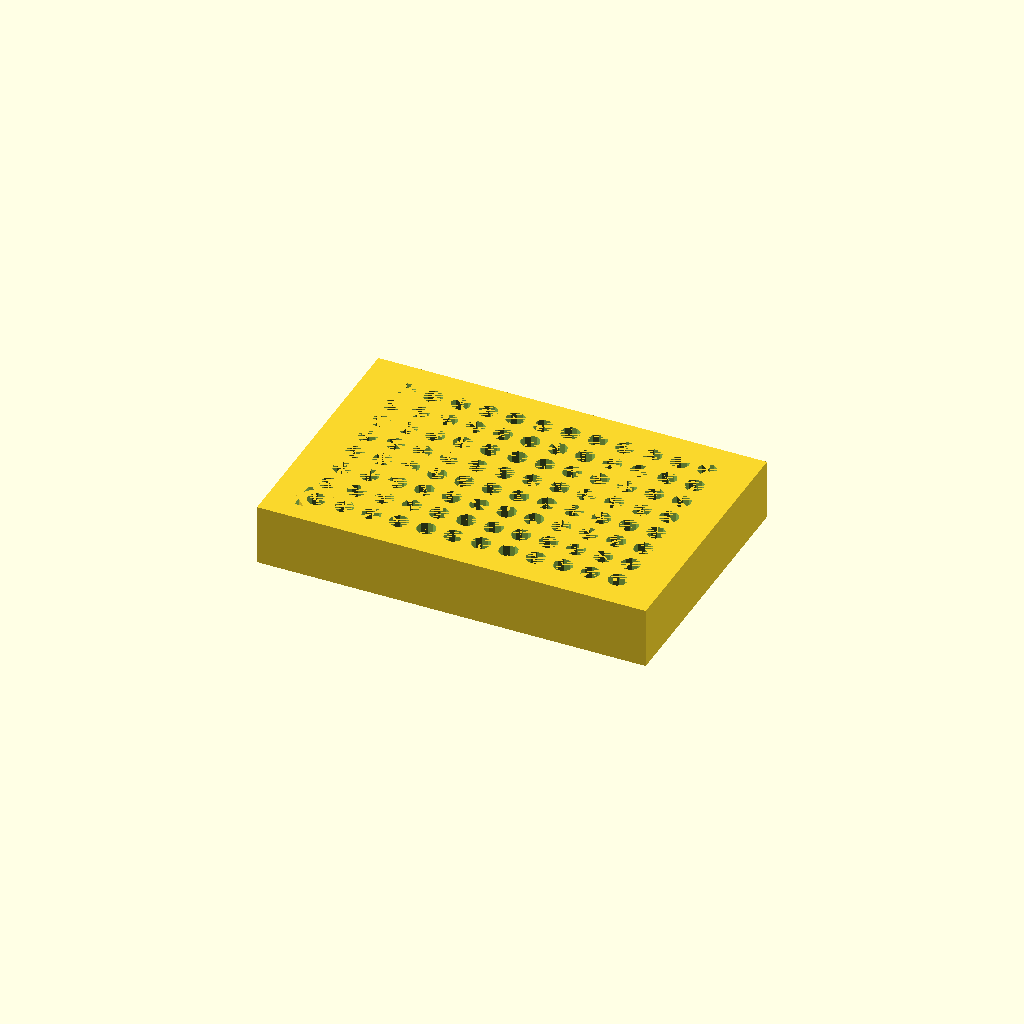
Cell 1: the model at its default parameters.
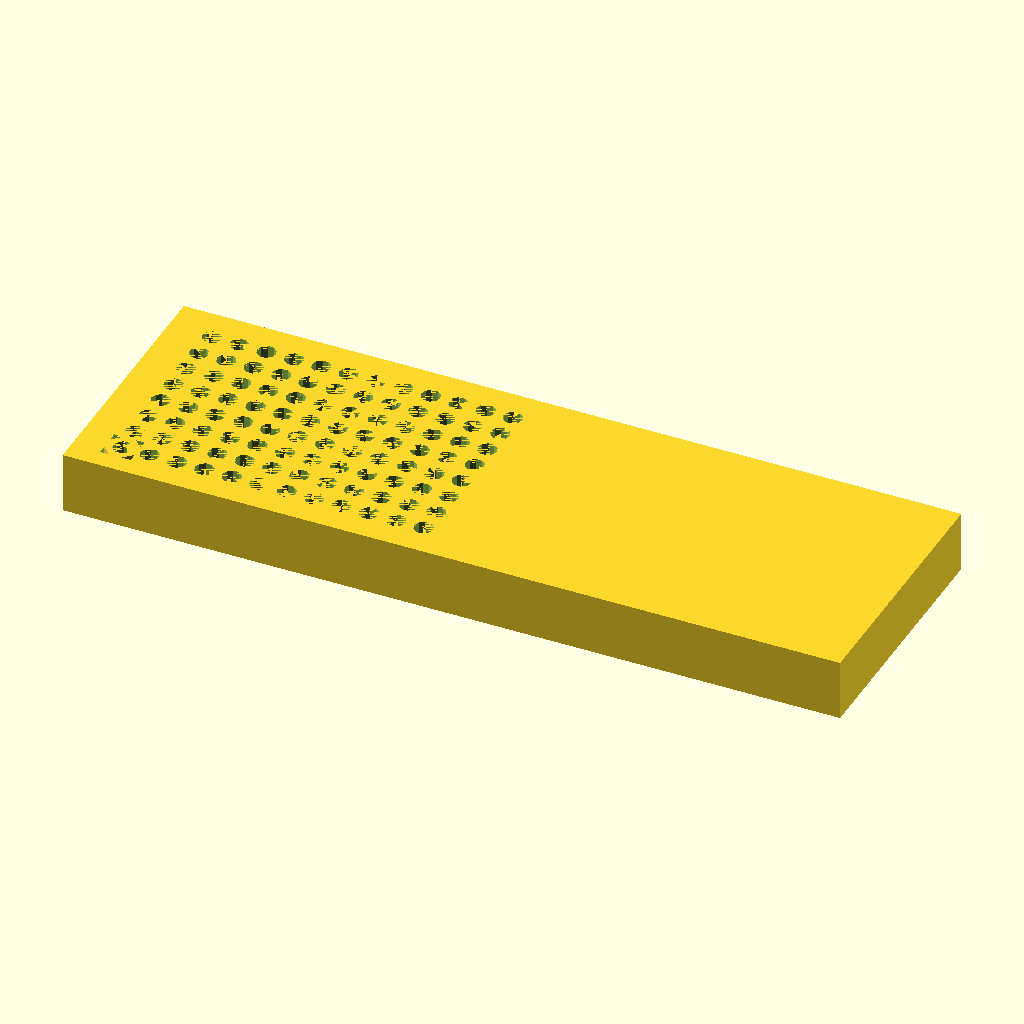
Cell 2: BLOCK_LENGTH = 255.52 (everything else at default).
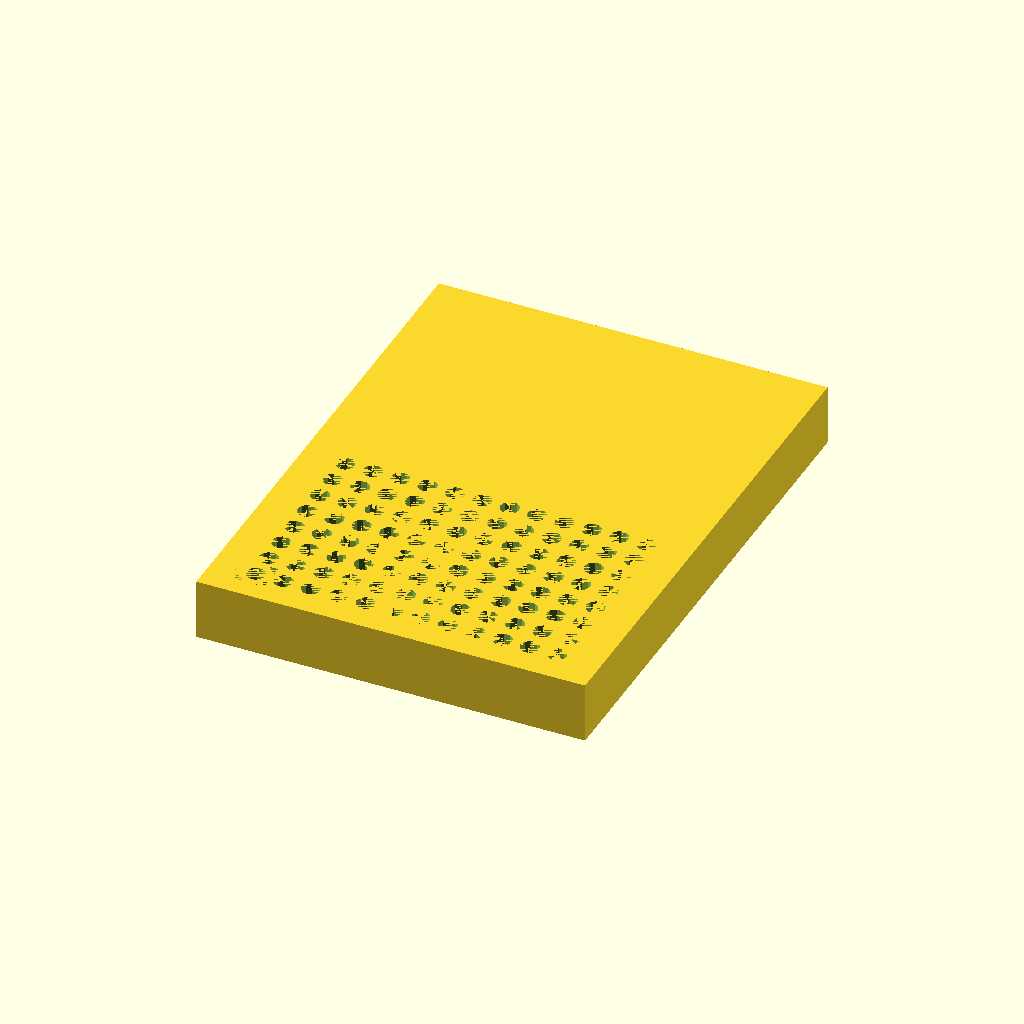
Cell 3: the same model with BLOCK_WIDTH = 170.96.
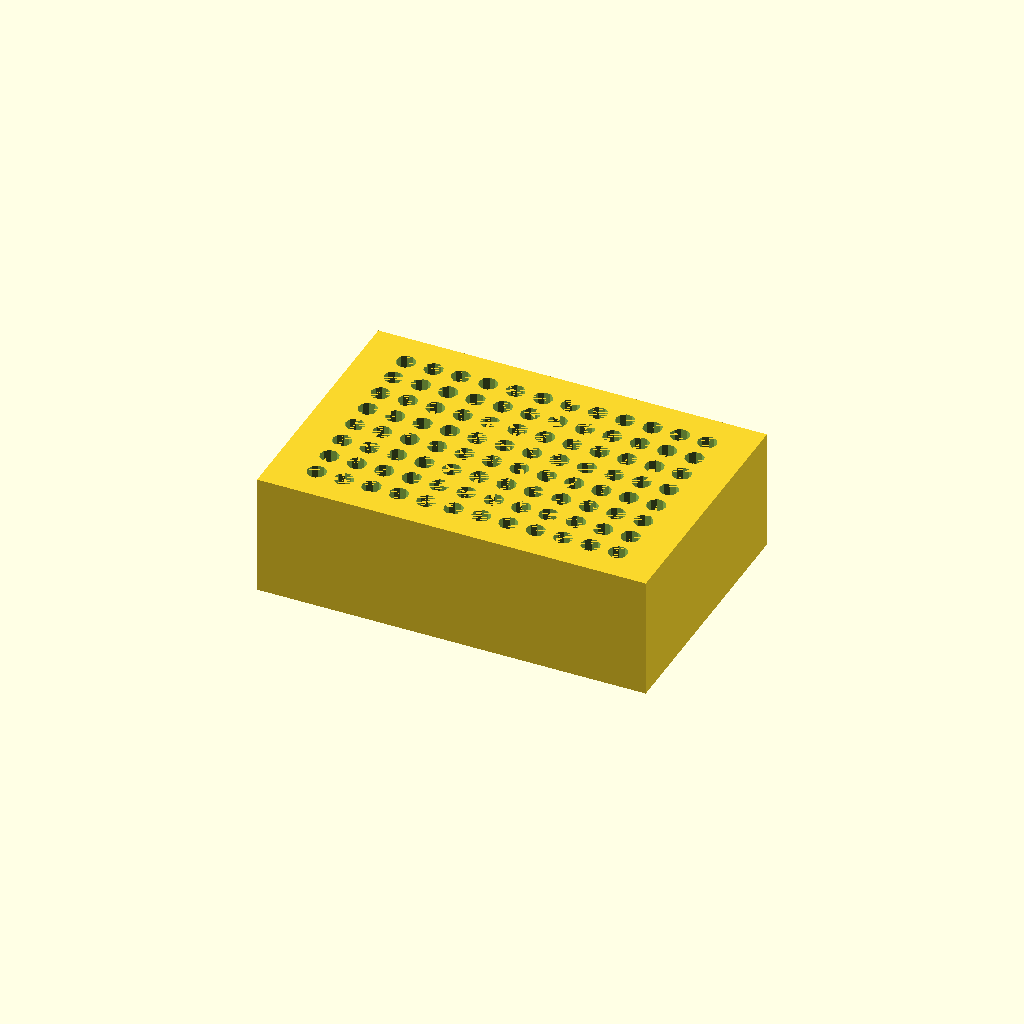
Cell 4: the same model with BLOCK_HEIGHT = 40.
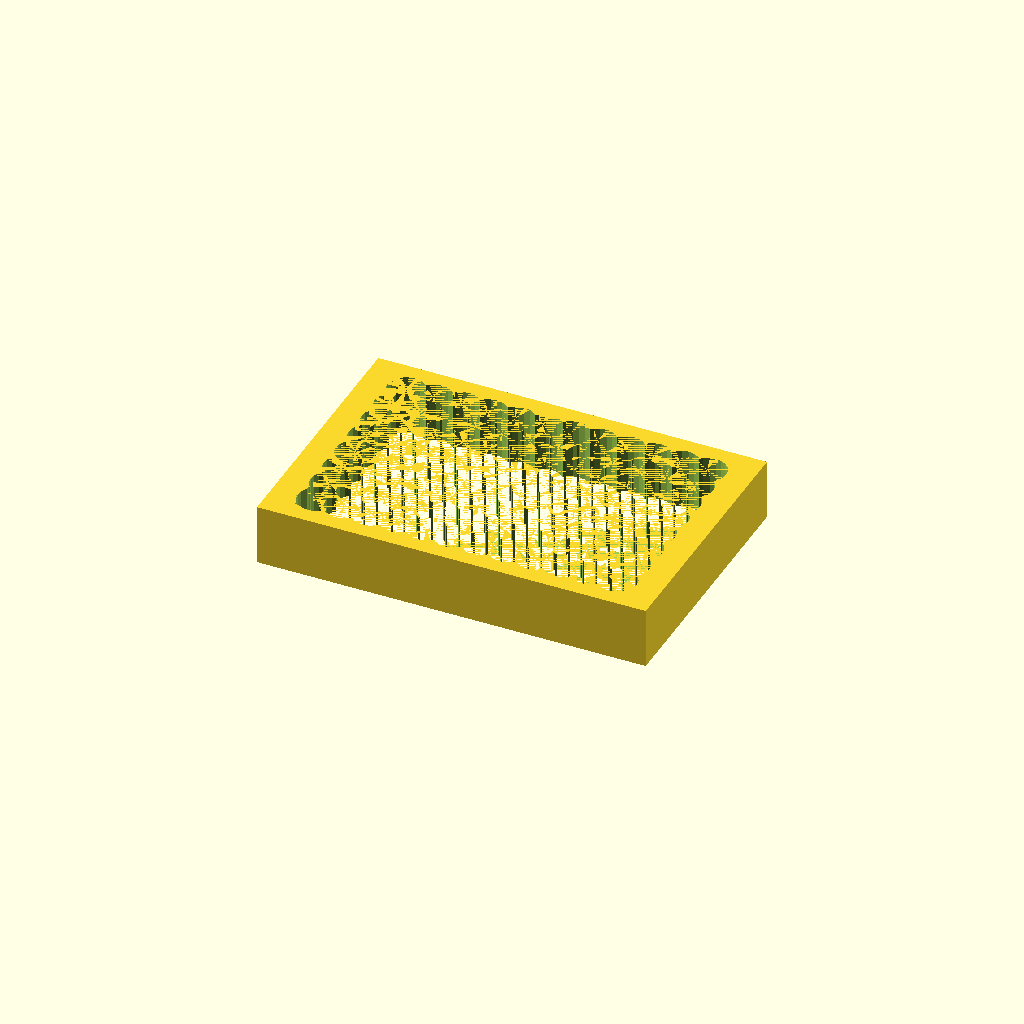
Cell 5: HOLE_DIAMETER = 12.4 (everything else at default).
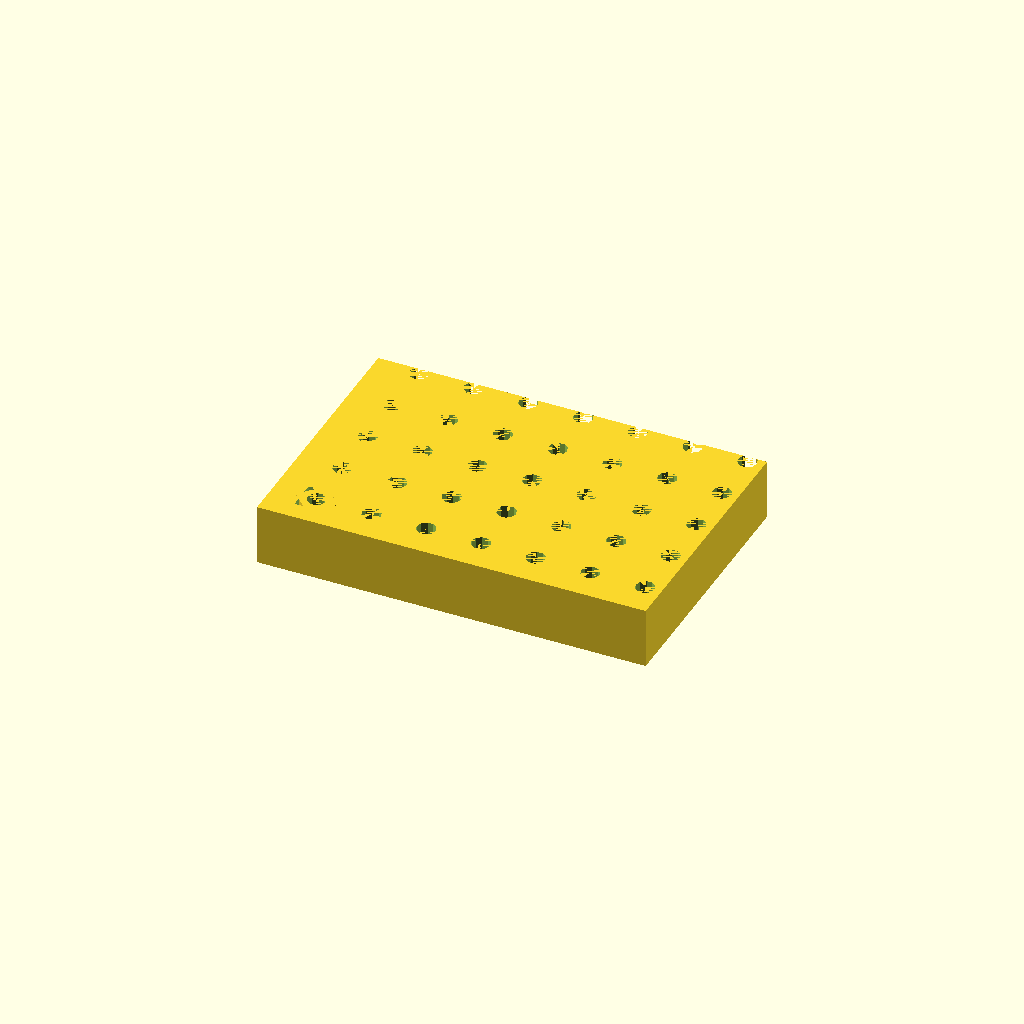
Cell 6 — HOLE_SPACING set to 18, the other parameters unchanged.
All cells are drawn from one camera (rotation 55°, 0°, 25°, orthographic, colour scheme Cornfield), so only the parameter changes between them.
Source of the model, bench/results/think-tiiny/code/tiiny_Qwen_Qwen3.5-35B-A3B/pcr_tube_rack_sbs_s0_a0.scad:
// Block dimensions
BLOCK_LENGTH = 127.76;    // X dimension (length)
BLOCK_WIDTH = 85.48;      // Y dimension (width)
BLOCK_HEIGHT = 20;       // Z dimension (height)

// Hole specifications
HOLE_DIAMETER = 6.2;     // Hole diameter
HOLE_SPACING = 9.0;    // Center-to-center spacing
NUM_ROWS = 8;            // Rows along Y axis
NUM_COLS = 12;           // Columns along X axis

// First hole (A1) position from edges
HOLE_A1_X_OFFSET = 14.38;  // From left edge
HOLE_A1_Y_OFFSET = 11.24;  // From back edge

// Chamfer specifications
CHAMFER_SIZE = 5;          // Leg length
CHAMFER_DEPTH = 20.01;    // Slightly past block height

// Calculate hole grid positions
// Block center is at origin (0, 0)
// Left edge at X = -BLOCK_LENGTH/2
// Back edge at Y = -BLOCK_WIDTH/2

FIRST_HOLE_X = -BLOCK_LENGTH/2 + HOLE_A1_X_OFFSET;
FIRST_HOLE_Y = -BLOCK_WIDTH/2 + HOLE_A1_Y_OFFSET;

// Create the base block
module base_block() {
    cube([BLOCK_LENGTH, BLOCK_WIDTH, BLOCK_HEIGHT], center = true);
}

// Create the hole grid
module hole_grid() {
    for (col = [0:NUM_COLS-1]) {
        for (row = [0:NUM_ROWS-1]) {
            hole_x = FIRST_HOLE_X + col * HOLE_SPACING;
            hole_y = FIRST_HOLE_Y + row * HOLE_SPACING;
            translate([hole_x, hole_y, 0]) {
                cylinder(d = HOLE_DIAMETER, h = BLOCK_HEIGHT + 0.01, center = true);
            }
        }
    }
}

// Create the chamfer at A1 corner (45-degree, 5mm legs)
module chamfer() {
    // A1 corner is at FIRST_HOLE_X, FIRST_HOLE_Y
    // Create a wedge that cuts 5mm from both edges at 45 degrees
    translate([FIRST_HOLE_X, FIRST_HOLE_Y, 0]) {
        // Create a triangular prism wedge
        // The wedge cuts diagonally through the corner
        difference() {
            // Base wedge shape
            cube([CHAMFER_SIZE * 2, CHAMFER_SIZE * 2, CHAMFER_DEPTH], center = true);
            // Cut away the corner with a 45-degree plane
            // Using a rotated cube to create the diagonal cut
            rotate([0, 0, 45]) {
                cube([CHAMFER_SIZE * 2, CHAMFER_SIZE * 2, CHAMFER_DEPTH], center = true);
            }
        }
    }
}

// Main assembly - create block with holes and chamfer
difference() {
    base_block();
    // Subtract holes
    hole_grid();
    // Subtract chamfer
    chamfer();
}
Parameter table extracted from the source (name, type, default, range or options):
BLOCK_LENGTH: number, default 127.76
BLOCK_WIDTH: number, default 85.48
BLOCK_HEIGHT: number, default 20
HOLE_DIAMETER: number, default 6.2
HOLE_SPACING: number, default 9
NUM_ROWS: number, default 8
NUM_COLS: number, default 12
HOLE_A1_X_OFFSET: number, default 14.38
HOLE_A1_Y_OFFSET: number, default 11.24
CHAMFER_SIZE: number, default 5
CHAMFER_DEPTH: number, default 20.01
